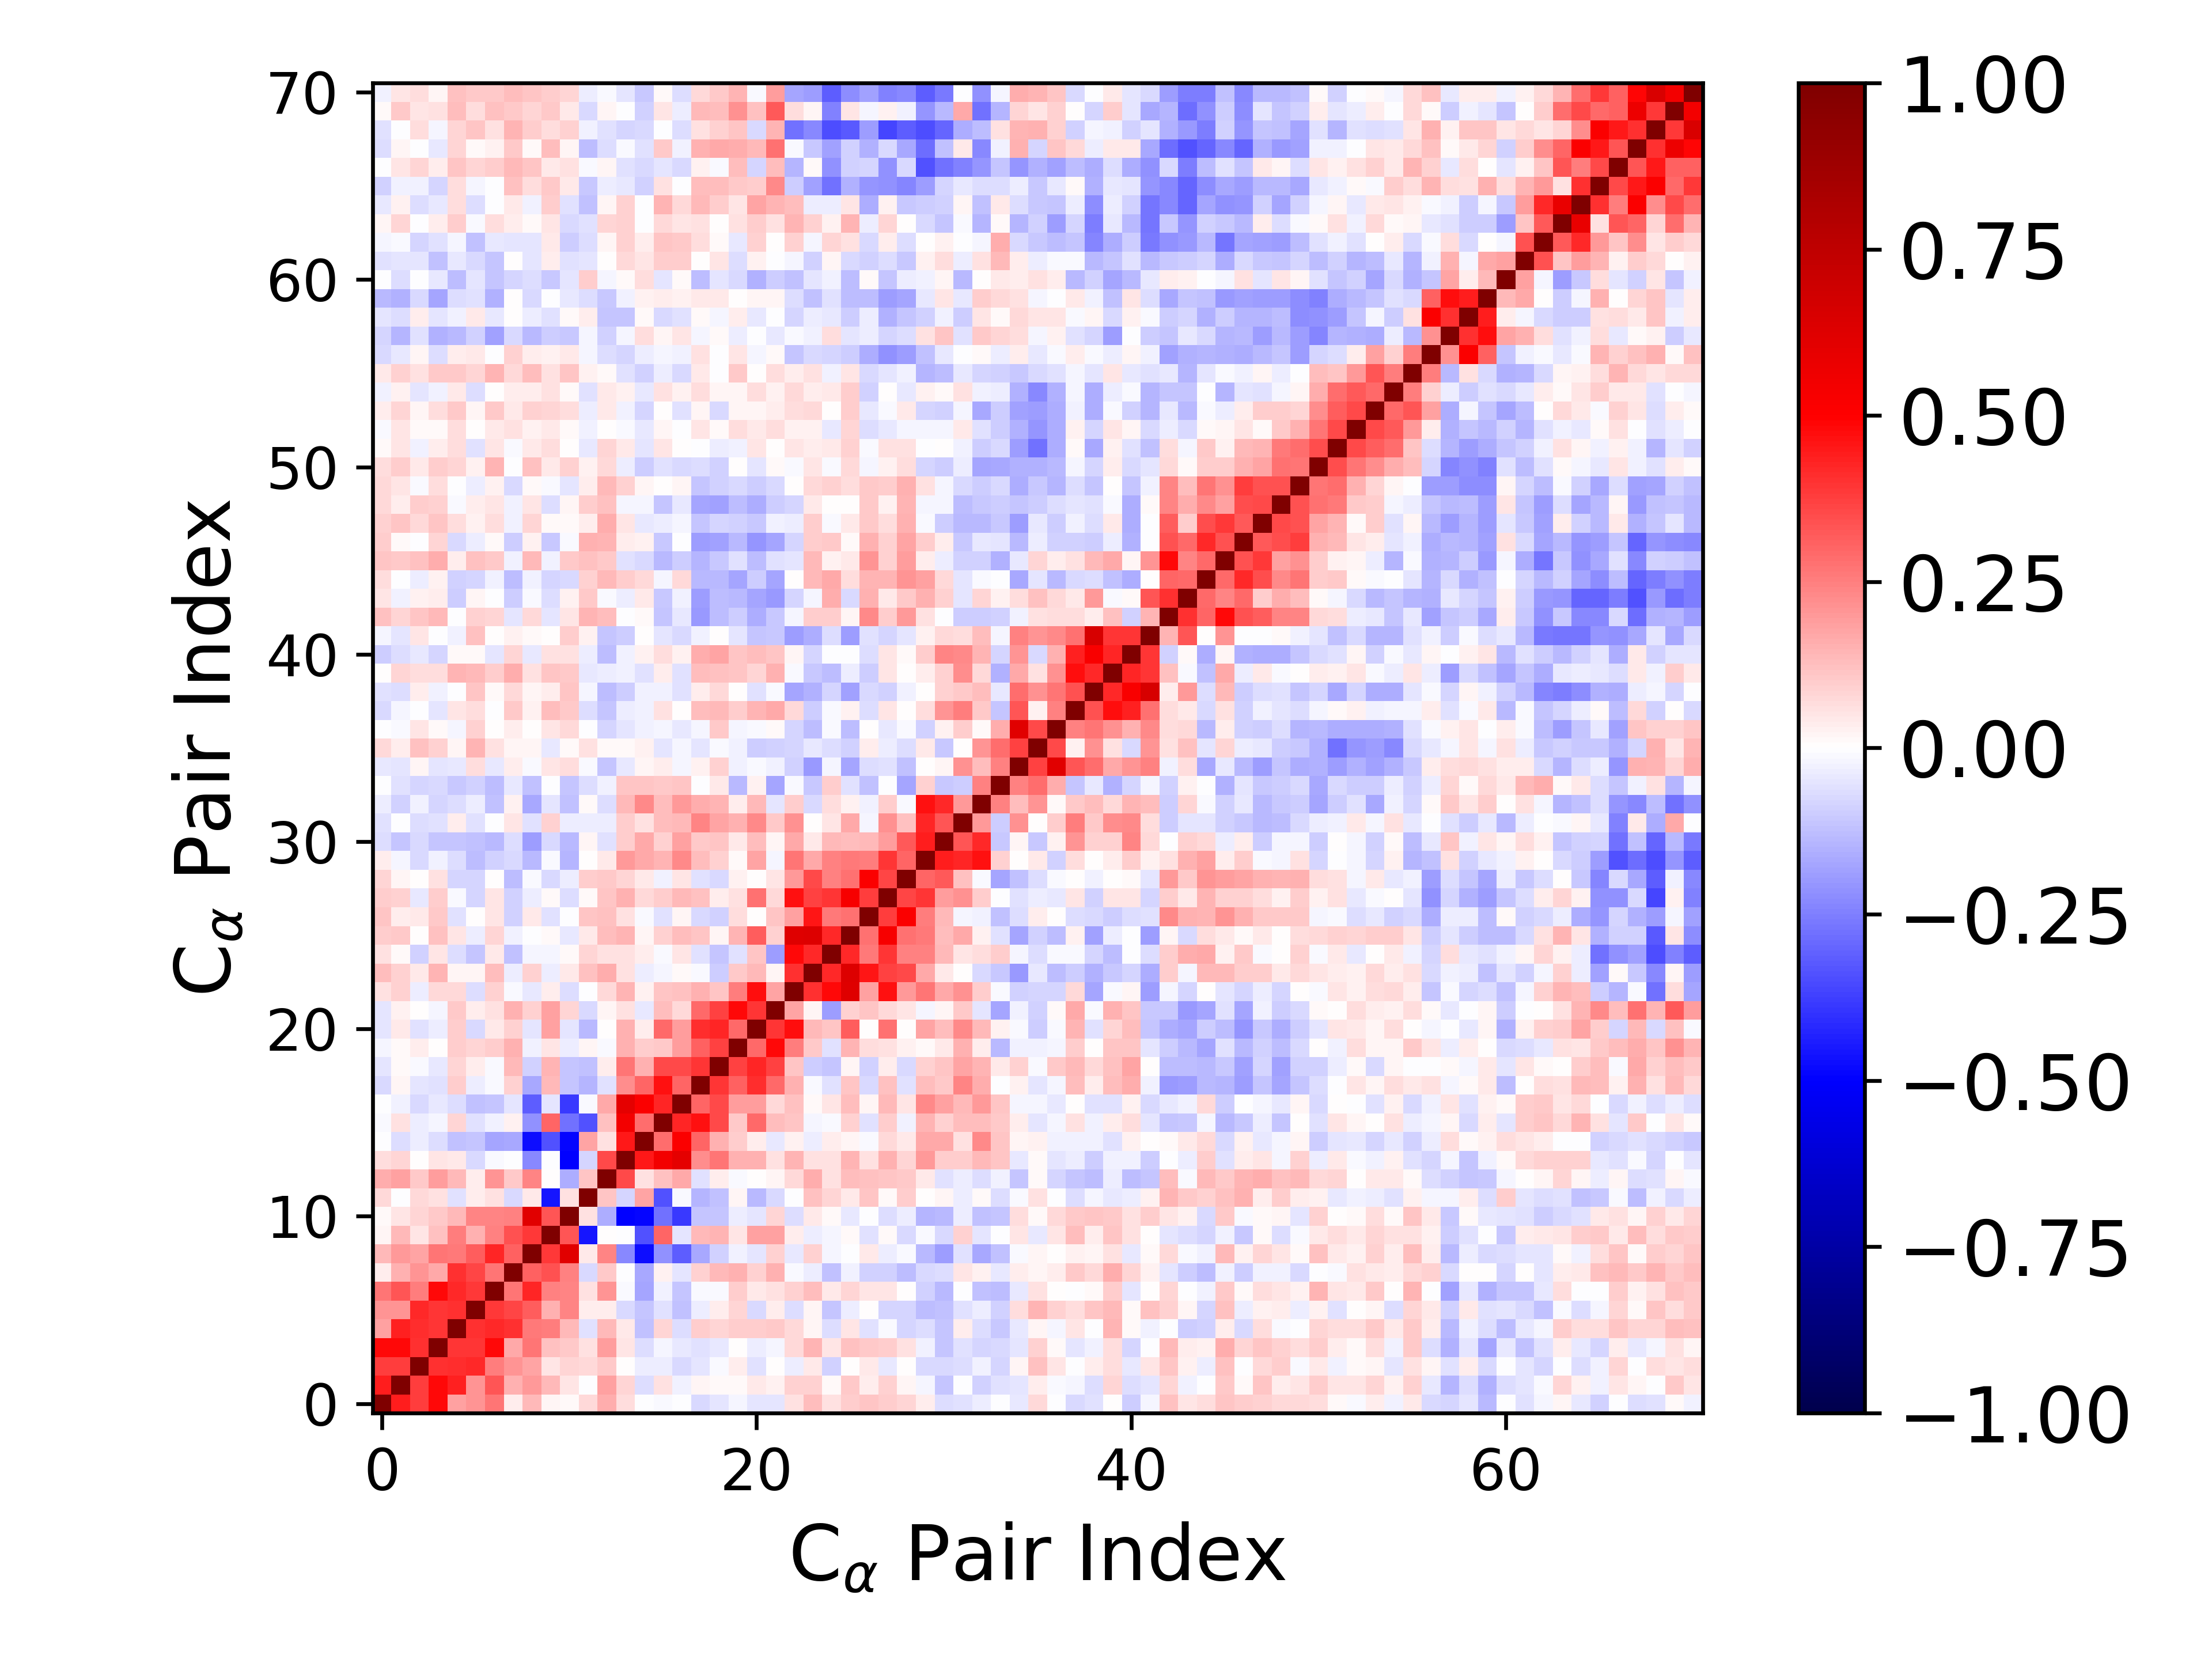

The data file committed next to this chart (first rows):
1.000000000000000000e+00, 4.402792662178358629e-01, 3.775815077985547052e-01, 4.811954415089425008e-01, 1.800557215348556062e-01, 2.060579428152824744e-01, 2.682543579042032666e-01, 3.718385946685522081e-02, 1.352785253668877252e-01, 2.237952462319514266e-02, 1.297638806578751275e-02, 7.612510114976969722e-02, 1.606257166944405068e-01, 6.937775202767876292e-02, -3.645579412662867773e-03, -1.062215358407757847e-02, -3.033277917343718804e-03, -7.265624699145364906e-02, -5.028145733847780990e-02, -1.585614938505338148e-02, -4.699442474726774760e-02, -4.804427899764417836e-02, 6.046786035247068980e-02, 1.269480883311793207e-01
4.402792662178358629e-01, 1.000000000000000000e+00, 3.774669587695724804e-01, 4.806223581645530096e-01, 4.321762776097313741e-01, 2.043142637989905086e-01, 3.289328256038914211e-01, 1.546430347952773010e-01, 1.974899882640797355e-01, 1.354780567041235506e-01, 5.412043105549950439e-02, -6.898789478200365380e-03, 1.841166661055206877e-01, 8.012175401969807986e-02, -6.676790313471618610e-02, 5.523554081584863135e-02, -2.517594927485402104e-02, 2.222331522278512064e-02, 1.028570334575790689e-02, 1.009080938275584184e-02, 3.924050228863177475e-02, 2.910660895145419924e-02, 9.153404419900185163e-02, 8.645304229894364145e-02
3.775815077985547052e-01, 3.774669587695724804e-01, 1.000000000000000000e+00, 4.010888758376455199e-01, 4.109030992951525074e-01, 4.183326994928263654e-01, 2.520272311482275041e-01, 2.046925155818494213e-01, 1.793490692003341935e-01, 5.319286393700575072e-02, 8.524426863846673585e-02, 7.567620287197464324e-02, 1.048218478287738092e-01, 6.649629477082618853e-03, -3.575551694761231608e-02, -3.150753577895101798e-02, -7.446284953523728267e-02, -5.394003581949473325e-02, -1.440763629621662906e-02, 3.148989059975707688e-02, -6.110034729764211858e-02, 6.580767866916303020e-03, -3.509141029229753683e-02, 4.203567870835620002e-02
4.811954415089425008e-01, 4.806223581645530096e-01, 4.010888758376455199e-01, 1.000000000000000000e+00, 3.966754385602428989e-01, 3.967028931466679564e-01, 4.769184845421042263e-01, 1.662094976705340843e-01, 2.674806071721318457e-01, 1.246762904509643027e-01, 1.050538800430192016e-01, 5.709164114386466871e-02, 1.945546120735450746e-01, 4.961242794896464359e-02, -6.646699933775342128e-02, -1.678751255548015242e-02, -4.116407301263109997e-02, -6.063009286571481582e-02, -4.444271220216628598e-02, 5.013154050442850986e-03, -3.239118193468035894e-02, -2.309702845409410468e-02, 7.079259697873839519e-02, 1.410256918980987151e-01
1.800557215348556062e-01, 4.321762776097313741e-01, 4.109030992951525074e-01, 3.966754385602428989e-01, 1.000000000000000000e+00, 4.037616629835877879e-01, 4.215213657570359707e-01, 4.034003629483531306e-01, 2.590781800126946144e-01, 2.508621250208375453e-01, 1.400966838890771726e-01, -6.069242214561306609e-02, 1.379952401415458774e-01, 4.000258757191536146e-02, -1.183798932928926961e-01, 7.954549475748835807e-02, -6.990138888549704554e-02, 9.390535226389201684e-02, 8.257935345023356688e-02, 9.911394169243323282e-02, 9.838367147437426796e-02, 1.077029028079458522e-01, 7.283198923292960592e-02, 1.975883871099668593e-02
2.060579428152824744e-01, 2.043142637989905086e-01, 4.183326994928263654e-01, 3.967028931466679564e-01, 4.037616629835877879e-01, 1.000000000000000000e+00, 3.859968821689518936e-01, 3.653361197592726040e-01, 3.201380356050229081e-01, 1.552036275196124471e-01, 2.409687900718751330e-01, 3.657451142025536922e-02, 3.143393431719301162e-02, -7.104127669271648182e-02, -1.146894542428068958e-01, -5.593046462028005567e-02, -1.202075535785699228e-01, -3.266690818852268502e-02, 3.174722372392605602e-02, 8.482880494148760386e-02, -7.475082623139578386e-02, 3.746937466695168806e-02, -6.787259445396411073e-02, 1.883442664116168411e-02
2.682543579042032666e-01, 3.289328256038914211e-01, 2.520272311482275041e-01, 4.769184845421042263e-01, 4.215213657570359707e-01, 3.859968821689518936e-01, 1.000000000000000000e+00, 2.712548240465957883e-01, 4.246155373842664948e-01, 2.489352710895144372e-01, 2.408249332905379736e-01, 6.179487036103099157e-02, 2.037307699051429666e-01, -1.217003995693169589e-02, -1.755366890194745011e-01, -3.059727719995791392e-02, -1.132572094756922887e-01, -1.463500696235970830e-02, -7.838753295464545578e-03, 9.992799126620229011e-02, 4.661734823008770179e-02, 5.567676302261564264e-02, 8.972328900298957854e-02, 1.270583251433413663e-01
3.718385946685522081e-02, 1.546430347952773010e-01, 2.046925155818494213e-01, 1.662094976705340843e-01, 4.034003629483531306e-01, 3.653361197592726040e-01, 2.712548240465957883e-01, 1.000000000000000000e+00, 3.112625869697840386e-01, 3.425886123056522403e-01, 2.427005479537214516e-01, -7.638924565520875676e-02, 1.058684353819307894e-01, -2.904267425048940362e-03, -1.667339178814544742e-01, 2.854595957810436915e-02, -5.026558620366444047e-02, 8.744606265067174367e-02, 1.376476812308460307e-01, 1.506034280141228254e-01, 8.955038540701358574e-02, 1.532884762766998921e-01, -8.565494171760437356e-03, -3.159752645447549968e-02
1.352785253668877252e-01, 1.974899882640797355e-01, 1.793490692003341935e-01, 2.674806071721318457e-01, 2.590781800126946144e-01, 3.201380356050229081e-01, 4.246155373842664948e-01, 3.112625869697840386e-01, 1.000000000000000000e+00, 3.839674704075903833e-01, 6.156263150489782454e-01, 3.944425252176985558e-02, 2.362685347074406361e-01, -2.324930876838559313e-01, -4.753472562224028142e-01, -2.131280658844214859e-01, -3.134099074073604108e-01, -1.654415304567290468e-01, -8.721577113989029129e-02, -2.620459523202315830e-02, -5.134747477256253190e-02, 9.289600921601690042e-02, -4.235201101398693851e-02, 8.985791265025701302e-02
2.237952462319514266e-02, 1.354780567041235506e-01, 5.319286393700575072e-02, 1.246762904509643027e-01, 2.508621250208375453e-01, 1.552036275196124471e-01, 2.489352710895144372e-01, 3.425886123056522403e-01, 3.839674704075903833e-01, 1.000000000000000000e+00, 3.337692410105252971e-01, -4.607176892381854572e-01, 4.417815054889780504e-03, -2.144082431664711200e-03, -3.384049373636410230e-01, 3.024295179380322995e-01, -4.976411779165697269e-02, 1.399607897141242896e-01, 1.437158010792875251e-01, 4.778501637621500320e-02, 1.853185390619590811e-01, 1.808712744654985827e-01, 3.716893505664926878e-02, -3.616961758808034250e-02
1.297638806578751275e-02, 5.412043105549950439e-02, 8.524426863846673585e-02, 1.050538800430192016e-01, 1.400966838890771726e-01, 2.409687900718751330e-01, 2.408249332905379736e-01, 2.427005479537214516e-01, 6.156263150489782454e-01, 3.337692410105252971e-01, 1.000000000000000000e+00, 5.834467650558162327e-02, -1.564958286034850710e-01, -4.936560360238893552e-01, -4.868456578143701141e-01, -2.773811419130946532e-01, -3.872841041873731904e-01, -1.128109500842961882e-01, -1.147866653448939567e-01, -3.302172641895068789e-02, -4.702343009900222803e-02, 8.170351983716576949e-02, -6.816568924876124924e-02, 4.585929269435115585e-02
7.612510114976969722e-02, -6.898789478200365380e-03, 7.567620287197464324e-02, 5.709164114386466871e-02, -6.069242214561306609e-02, 3.657451142025536922e-02, 6.179487036103099157e-02, -7.638924565520875676e-02, 3.944425252176985558e-02, -4.607176892381854572e-01, 5.834467650558162327e-02, 1.000000000000000000e+00, 1.118495718157634794e-01, -8.354589206927985623e-02, 1.741951028187780914e-01, -3.399762446544880024e-01, -1.464023108266855784e-02, -1.414263706444344459e-01, -1.192357930345444711e-01, 2.327213081081480270e-02, -1.359787112052390778e-01, -7.765383788173083057e-02, -7.440148747715710255e-03, 1.234236902846887751e-01
1.606257166944405068e-01, 1.841166661055206877e-01, 1.048218478287738092e-01, 1.945546120735450746e-01, 1.379952401415458774e-01, 3.143393431719301162e-02, 2.037307699051429666e-01, 1.058684353819307894e-01, 2.362685347074406361e-01, 4.417815054889780504e-03, -1.564958286034850710e-01, 1.118495718157634794e-01, 1.000000000000000000e+00, 3.567949532683132863e-01, 6.081236129413755687e-02, 1.210484665899037166e-01, 1.680706918979400499e-01, -5.550608988174691311e-02, 3.382632245927430503e-02, -7.919260211722532750e-03, 7.525614046128438657e-03, 1.663533227298541126e-02, 7.557350854040727206e-02, 1.636545246718175695e-01
6.937775202767876292e-02, 8.012175401969807986e-02, 6.649629477082618853e-03, 4.961242794896464359e-02, 4.000258757191536146e-02, -7.104127669271648182e-02, -1.217003995693169589e-02, -2.904267425048940362e-03, -2.324930876838559313e-01, -2.144082431664711200e-03, -4.936560360238893552e-01, -8.354589206927985623e-02, 3.567949532683132863e-01, 1.000000000000000000e+00, 4.493218430917869655e-01, 5.412837079967822707e-01, 5.985734428995043155e-01, 2.232209642784931114e-01, 2.710089103593016913e-01, 1.538400549836060893e-01, 1.508313879765108834e-01, 5.766832506933050606e-02, 1.431856288025262214e-01, 6.148441895589904643e-02
-3.645579412662867773e-03, -6.676790313471618610e-02, -3.575551694761231608e-02, -6.646699933775342128e-02, -1.183798932928926961e-01, -1.146894542428068958e-01, -1.755366890194745011e-01, -1.667339178814544742e-01, -4.753472562224028142e-01, -3.384049373636410230e-01, -4.868456578143701141e-01, 1.741951028187780914e-01, 6.081236129413755687e-02, 4.493218430917869655e-01, 1.000000000000000000e+00, 2.833966713596245968e-01, 5.082119344077395962e-01, 2.976445128305749144e-01, 1.485902103867130508e-01, 9.922602459437523947e-02, 3.792770447721870164e-02, -3.975553730907781247e-02, 2.384128062462962522e-02, -3.705065815418120273e-02
-1.062215358407757847e-02, 5.523554081584863135e-02, -3.150753577895101798e-02, -1.678751255548015242e-02, 7.954549475748835807e-02, -5.593046462028005567e-02, -3.059727719995791392e-02, 2.854595957810436915e-02, -2.131280658844214859e-01, 3.024295179380322995e-01, -2.773811419130946532e-01, -3.399762446544880024e-01, 1.210484665899037166e-01, 5.412837079967822707e-01, 2.833966713596245968e-01, 1.000000000000000000e+00, 4.291631991797484891e-01, 4.620156336410144449e-01, 3.587515985926522100e-01, 1.025017274239343607e-01, 2.929552275687011265e-01, 1.268029209827701842e-01, 1.119217084111446547e-01, -2.264101150416588867e-02
-3.033277917343718804e-03, -2.517594927485402104e-02, -7.446284953523728267e-02, -4.116407301263109997e-02, -6.990138888549704554e-02, -1.202075535785699228e-01, -1.132572094756922887e-01, -5.026558620366444047e-02, -3.134099074073604108e-01, -4.976411779165697269e-02, -3.872841041873731904e-01, -1.464023108266855784e-02, 1.680706918979400499e-01, 5.985734428995043155e-01, 5.082119344077395962e-01, 4.291631991797484891e-01, 1.000000000000000000e+00, 2.984977808017846845e-01, 3.534998767460381663e-01, 1.949833322687650194e-01, 1.891470192119849847e-01, 7.259465969659346929e-02, 1.206247035641128534e-01, 1.379771260966770538e-02
-7.265624699145364906e-02, 2.222331522278512064e-02, -5.394003581949473325e-02, -6.063009286571481582e-02, 9.390535226389201684e-02, -3.266690818852268502e-02, -1.463500696235970830e-02, 8.744606265067174367e-02, -1.654415304567290468e-01, 1.399607897141242896e-01, -1.128109500842961882e-01, -1.414263706444344459e-01, -5.550608988174691311e-02, 2.232209642784931114e-01, 2.976445128305749144e-01, 4.620156336410144449e-01, 2.984977808017846845e-01, 1.000000000000000000e+00, 3.945502384729051015e-01, 3.088711448063722331e-01, 4.099649055933264896e-01, 2.907915713161404736e-01, 1.518161693984219074e-01, -1.264709064701393347e-02
-5.028145733847780990e-02, 1.028570334575790689e-02, -1.440763629621662906e-02, -4.444271220216628598e-02, 8.257935345023356688e-02, 3.174722372392605602e-02, -7.838753295464545578e-03, 1.376476812308460307e-01, -8.721577113989029129e-02, 1.437158010792875251e-01, -1.147866653448939567e-01, -1.192357930345444711e-01, 3.382632245927430503e-02, 2.710089103593016913e-01, 1.485902103867130508e-01, 3.587515985926522100e-01, 3.534998767460381663e-01, 3.945502384729051015e-01, 1.000000000000000000e+00, 3.720166280684629734e-01, 4.289707156968464163e-01, 3.748073193902101696e-01, 1.144868031010548570e-01, -1.001356441350290949e-01
-1.585614938505338148e-02, 1.009080938275584184e-02, 3.148989059975707688e-02, 5.013154050442850986e-03, 9.911394169243323282e-02, 8.482880494148760386e-02, 9.992799126620229011e-02, 1.506034280141228254e-01, -2.620459523202315830e-02, 4.778501637621500320e-02, -3.302172641895068789e-02, 2.327213081081480270e-02, -7.919260211722532750e-03, 1.538400549836060893e-01, 9.922602459437523947e-02, 1.025017274239343607e-01, 1.949833322687650194e-01, 3.088711448063722331e-01, 3.720166280684629734e-01, 1.000000000000000000e+00, 2.950110903881964508e-01, 4.780266352814066533e-01, 2.502431461291839132e-01, 1.059769897870482952e-01
-4.699442474726774760e-02, 3.924050228863177475e-02, -6.110034729764211858e-02, -3.239118193468035894e-02, 9.838367147437426796e-02, -7.475082623139578386e-02, 4.661734823008770179e-02, 8.955038540701358574e-02, -5.134747477256253190e-02, 1.853185390619590811e-01, -4.702343009900222803e-02, -1.359787112052390778e-01, 7.525614046128438657e-03, 1.508313879765108834e-01, 3.792770447721870164e-02, 2.929552275687011265e-01, 1.891470192119849847e-01, 4.099649055933264896e-01, 4.289707156968464163e-01, 2.950110903881964508e-01, 1.000000000000000000e+00, 3.947046652441300041e-01, 4.727399725760810800e-01, 1.378675304318922601e-01
-4.804427899764417836e-02, 2.910660895145419924e-02, 6.580767866916303020e-03, -2.309702845409410468e-02, 1.077029028079458522e-01, 3.746937466695168806e-02, 5.567676302261564264e-02, 1.532884762766998921e-01, 9.289600921601690042e-02, 1.808712744654985827e-01, 8.170351983716576949e-02, -7.765383788173083057e-02, 1.663533227298541126e-02, 5.766832506933050606e-02, -3.975553730907781247e-02, 1.268029209827701842e-01, 7.259465969659346929e-02, 2.907915713161404736e-01, 3.748073193902101696e-01, 4.780266352814066533e-01, 3.947046652441300041e-01, 1.000000000000000000e+00, 1.752237977428246496e-01, 2.122320186293607733e-02
6.046786035247068980e-02, 9.153404419900185163e-02, -3.509141029229753683e-02, 7.079259697873839519e-02, 7.283198923292960592e-02, -6.787259445396411073e-02, 8.972328900298957854e-02, -8.565494171760437356e-03, -4.235201101398693851e-02, 3.716893505664926878e-02, -6.816568924876124924e-02, -7.440148747715710255e-03, 7.557350854040727206e-02, 1.431856288025262214e-01, 2.384128062462962522e-02, 1.119217084111446547e-01, 1.206247035641128534e-01, 1.518161693984219074e-01, 1.144868031010548570e-01, 2.502431461291839132e-01, 4.727399725760810800e-01, 1.752237977428246496e-01, 1.000000000000000000e+00, 4.041272433506542527e-01
1.269480883311793207e-01, 8.645304229894364145e-02, 4.203567870835620002e-02, 1.410256918980987151e-01, 1.975883871099668593e-02, 1.883442664116168411e-02, 1.270583251433413663e-01, -3.159752645447549968e-02, 8.985791265025701302e-02, -3.616961758808034250e-02, 4.585929269435115585e-02, 1.234236902846887751e-01, 1.636545246718175695e-01, 6.148441895589904643e-02, -3.705065815418120273e-02, -2.264101150416588867e-02, 1.379771260966770538e-02, -1.264709064701393347e-02, -1.001356441350290949e-01, 1.059769897870482952e-01, 1.378675304318922601e-01, 2.122320186293607733e-02, 4.041272433506542527e-01, 1.000000000000000000e+00
5.611543531143819291e-02, 1.184951526482742705e-02, -8.674469174906711266e-02, 5.055690815749891431e-02, -6.636944995465489383e-02, -1.098920846200282936e-01, 4.315492597687286408e-02, -1.237925985469839896e-01, -1.765900278275354604e-02, -2.251434259172207727e-02, 1.131748059243850232e-02, 8.080213578803471797e-02, 5.595900683421860949e-02, 5.932623017523700609e-02, 3.438624415258807049e-02, -8.810361226736567949e-03, 4.845585589940851201e-02, -5.582074386494251944e-02, -1.108811116231714494e-01, -5.952553318223791773e-02, 1.164582052772215187e-01, -1.897775214201521954e-01, 4.779813835815984180e-01, 4.143134920555778811e-01
9.774631356182236774e-02, 1.057875715456949167e-01, 3.640402717843124400e-04, 1.187737262189446780e-01, 4.983787835805954941e-02, -3.511142230393603930e-02, 8.347185096355019818e-02, -3.017979104195988097e-02, -3.735960508809280274e-03, 8.176459742857054153e-03, -4.457625234843690110e-02, 4.034320195772507500e-02, 1.318449530782283274e-01, 1.470218176623143969e-01, 2.327586611918035578e-02, 8.918203744152675139e-02, 1.307496761869608726e-01, 1.121398690440313928e-01, 2.024892837207229249e-02, 1.481834198597706542e-01, 3.143866732468131864e-01, 9.067173876149772771e-02, 6.196399558508863814e-01, 6.261040686962834334e-01
1.098007068992751245e-01, 3.530308917349551934e-02, 4.175905581427029334e-02, 1.057237016324826112e-01, -5.949794561012509281e-02, 2.703915423570478482e-03, 4.864185095077341175e-02, -9.374502146579784256e-02, 4.662117392860033044e-02, -6.212934869131402776e-02, -5.105333283090936203e-03, 1.145174962554016546e-01, 1.228971647730929123e-01, 5.507356944919870184e-02, -7.980372963245977239e-03, -6.040089645715526756e-02, 1.854101098923860783e-02, -7.489333924852387137e-02, -8.788311420375219396e-02, 6.977199120069096927e-02, 7.170801660784814971e-03, 1.150602187324712838e-01, 1.849796381290835789e-01, 4.578103333961643928e-01
9.743106515664046174e-02, 8.951009692485191460e-02, -4.269697408765978780e-02, 9.628567497452579504e-02, -1.292139045925215501e-02, -8.148637929922598888e-02, 4.708724891936579005e-02, -9.038965727353553969e-02, -3.696443767370341527e-02, 1.040968642739908273e-02, -6.839977618472947718e-02, 1.249042825540322074e-02, 1.093932461221754499e-01, 1.532024121356818369e-01, 7.320427732721507263e-02, 1.007279112852343811e-01, 1.349961522184829343e-01, 1.208946647596791518e-01, 3.764690091102072117e-02, 5.525142315195901571e-02, 2.738679598365539314e-01, 7.196044783418578672e-02, 4.676084490106348635e-01, 3.709619602425699991e-01
8.361375421174412070e-02, 2.124122825266066758e-02, 9.091824925361938203e-04, 5.614804428904867500e-02, -8.169890520036100778e-02, -8.522382902893838041e-02, 6.634577916901309878e-04, -1.302501764373071858e-01, -9.429765775141461109e-03, -7.507292391082398542e-02, -3.419087113289594887e-02, 9.650461687661152088e-02, 1.062328874104904591e-01, 8.561174585731642916e-02, 4.492830753503052055e-02, -2.951560762734517160e-02, 5.177623076560428778e-02, -5.980647582230517317e-02, -7.244955049192272623e-02, 2.484281540660972926e-02, 4.696972035081715957e-03, 4.772805352183698974e-02, 2.015770579194670620e-01, 3.557056007413074150e-01
3.167099060393058219e-02, -1.834308717655218010e-02, -7.094045746350849391e-02, -2.396437348043693738e-02, -6.479821681702377378e-02, -1.312654584321369389e-01, -8.723608932506721203e-02, -7.452659966317552731e-02, -1.391630547972105558e-01, -1.544921985573903880e-02, -1.413688911508061696e-01, 3.492424295738212180e-03, 4.289689168401531610e-02, 1.962263211841784316e-01, 1.708550844686807790e-01, 1.478394643615515425e-01, 2.331101812017300212e-01, 1.260272507586143453e-01, 8.883531454481342904e-02, 1.184327632009877888e-02, 1.760213792251444642e-01, -1.790332742608680833e-02, 2.699762851176220613e-01, 1.645684315590724145e-01
-6.441276206474608190e-02, -1.165627951405957957e-01, -7.366502416707570999e-02, -1.160788856467940416e-01, -1.113394911734361670e-01, -1.189978085863446500e-01, -1.346982679748024714e-01, -6.588808619572564251e-02, -1.929426945285116490e-01, -7.446254870014876182e-02, -1.331710522047641621e-01, 2.206661487119147835e-02, -5.699889828451692314e-02, 9.838512642923272211e-02, 1.696085820031431879e-01, 9.080335597536016989e-02, 1.862588004848514944e-01, 1.067778063890435919e-01, 1.125208260507193220e-01, 4.550338311281942882e-02, 1.316659682438399426e-01, 2.220106835809379855e-02, 1.645849449931733322e-01, 4.173774825411203510e-02
-5.803927871157704699e-02, -2.569280861934623243e-03, -6.864554644798510907e-02, -6.050133932669288228e-02, 3.617475328816586316e-02, -6.121881725921890505e-02, -4.157316036671233200e-03, 5.109915064101911569e-02, -5.850776089834857502e-02, 8.627872391728934331e-02, -3.211932858410474628e-02, -3.768323616472957216e-02, -3.261544163047883776e-02, 9.906670217726386285e-02, 5.671417573294405129e-02, 1.316667728037190788e-01, 1.404257021711856346e-01, 2.364145752216512963e-01, 1.719066945629225962e-01, 1.509302262577096598e-01, 2.293664910912933952e-01, 1.074707039942103814e-01, 2.141006417022308927e-01, 3.534595986799984359e-03
-3.674640356683464559e-02, -9.074600214764497186e-02, -2.584339581153142357e-02, -8.385131294655551182e-02, -6.811527545699896935e-02, -3.897514846213367273e-02, -1.198214965252058506e-01, 2.503390676497628878e-02, -1.710442752273023670e-01, -5.132337740235794199e-02, -1.175019391275784614e-01, 1.377584047600906303e-02, -6.915549922150245055e-02, 1.333647085614608485e-01, 2.300061118968309559e-01, 1.323068904898398457e-01, 2.023306888799059899e-01, 1.600326900081776305e-01, 1.481675961118878171e-01, 3.762384050123458029e-02, 1.372112700782530670e-01, -5.094597000286392452e-02, 9.903998112018611022e-02, -7.798798782149739262e-02
-8.039115780149110350e-04, -5.991858383114358894e-02, -8.156421998342341939e-02, -7.035786986014901101e-02, -1.021904980192515217e-01, -9.068106180111785986e-02, -1.253797482128857776e-01, -4.676157071139594446e-02, -1.247468316745589667e-01, -6.505480814638476585e-03, -1.142583389956724343e-01, -6.552176874754660207e-02, -2.874346688429461893e-02, 1.123532597749088840e-01, 1.129124901186647628e-01, 1.048264568861646678e-01, 1.165421549107026195e-01, -5.420772584674406896e-03, 4.434527842397194969e-02, -1.378711861894735546e-01, 3.010821839696089033e-02, -1.742443245036295330e-01, -9.844395673011954034e-03, -1.053560592980111177e-01
-4.110487041339042774e-02, -5.165474958178771503e-02, 1.564607924606855466e-02, -4.749640638743688609e-02, -4.642294504126482507e-02, 6.404556542341148517e-02, -4.015986236479045235e-02, 3.749790178644155786e-02, -1.346302604473310037e-02, 5.391868146880973711e-02, 6.333196437115216904e-02, -1.511939026751062988e-02, -1.140862353058098438e-01, -4.058003227775049127e-02, 2.118302065946510437e-02, 3.432652726566188389e-02, -1.779253322791966158e-02, 2.830092232295853064e-02, 8.894817100934897247e-02, -2.665219903114291605e-02, -8.236811344231154131e-03, -3.079949802277375318e-02, -9.234219232674117928e-02, -2.028424559538316574e-01
7.586609141474663642e-02, 3.584978402729541158e-02, 1.183593022509017018e-01, 9.355108635480186008e-02, 1.588823820026436656e-02, 1.437684410760080578e-01, 5.482744797977882889e-02, 2.061528771049228256e-02, 2.172107251843697837e-02, -3.968912469248069008e-02, 9.964186026367123639e-03, 5.894346335097057354e-02, 1.455053626798443259e-02, 1.242917485159702670e-02, 2.894685095289957835e-02, -5.253116509638938725e-02, -2.167306604553613861e-02, -5.278302447115137269e-02, -1.527172363785043487e-02, -2.763433817049514019e-02, -9.435108294161834164e-02, -8.806413792753409187e-02, -8.071275291777449401e-02, -4.271932146761138471e-02
-7.419436457494792657e-03, -1.234813530849435473e-02, 5.163201942834281383e-02, 1.538462011713773690e-02, -2.282924448734881262e-02, 9.018913256137987833e-02, 7.333000970284655681e-03, 3.806384614361661700e-02, 4.654955351108362553e-03, 4.937310821853362758e-02, 7.465968995507131500e-02, -6.957332329494338163e-03, -8.223800156463202671e-02, -5.355149422156238459e-02, -2.467600189967520535e-02, -1.926523213807890961e-02, -4.223242809055841041e-02, -2.308041267328314952e-02, 1.042376601962115706e-01, -1.843088063427753345e-02, -1.071824167430553143e-02, 1.135605973168450980e-02, -8.477620314126431411e-02, -1.313747358858995684e-01
-7.707663168278275356e-02, -1.712620766897648625e-02, -1.085769288565522055e-03, -5.293166498135610382e-02, 5.017118503591562473e-02, 6.673582898767195515e-02, -2.274308934256090084e-03, 1.061077104809149962e-01, 2.621678760262016045e-02, 1.308328572047061378e-01, 1.036289252921974297e-01, -6.332179295290921162e-02, -1.152163548294366374e-01, -3.630703162952388791e-02, -2.770528055162804065e-02, 5.776734723458798459e-02, 5.340668302384404646e-03, 1.306121396428061021e-01, 1.353719233022150081e-01, 1.004070635278935530e-01, 1.408160827584142294e-01, 1.716869765735121733e-01, 7.337619901726408211e-02, -9.464611380963847131e-02
-6.128980827244634444e-02, -6.431620263065460086e-02, 3.423548552668893158e-02, -2.499093981711545537e-02, -7.286037355195105515e-03, 1.105881872112636916e-01, 9.589212120047263532e-03, 7.154999931748926012e-02, 2.178257603283964214e-02, 3.355014135992472057e-02, 1.156268534268340281e-01, -1.926840250032469185e-02, -1.251974171650743761e-01, -9.606328372094857793e-02, -2.495040438140446945e-02, -3.002604316316542787e-02, -5.863065700816913473e-02, 3.363609955297806181e-02, 7.796280886394822696e-02, 2.533504831120091810e-03, -6.112496059865190484e-02, -1.515726293851594325e-02, -1.789351148793555668e-01, -1.510924883165047361e-01
2.363459508818658260e-03, 8.078557821035978193e-02, 7.016746083615299501e-02, 6.636154678957437159e-02, 1.463394362760841727e-01, 1.349865920850296108e-01, 9.712803698903549332e-02, 1.596890003703506089e-01, 5.688745414432817143e-02, 1.112949605000559949e-01, 1.045540782426437887e-01, -4.167100706193083148e-02, -3.901201931417852542e-02, -2.631602564449164391e-02, -6.131969622279190291e-02, 3.299801568646967831e-02, -5.809920333050864333e-02, 1.279238151836173398e-01, 1.227869077033314216e-01, 1.100434106027846637e-01, 7.913123347556016984e-02, 1.487697468448576088e-01, -9.325796294146504808e-03, -1.025966581933496075e-01
-9.780226504270546350e-02, -6.926552511022875114e-02, -3.965137971170849124e-02, -8.375540663175994049e-02, 8.731523851481426748e-03, 8.903199138731368936e-03, -4.846986716385169591e-02, 8.141575735372763578e-02, -4.283459439846053901e-02, 5.882090910259513139e-02, 5.522158670795329627e-02, -3.534216162958211949e-02, -1.284255391561798521e-01, -2.359465594197737021e-02, 2.630911922167172151e-02, 6.504700377640895703e-02, 2.533693552602311536e-02, 1.585644854769380774e-01, 1.791255163469539502e-01, 1.115519024134041665e-01, 1.303684991545175365e-01, 1.144122994761302137e-01, 1.738319366902664476e-02, -8.465230971251506975e-02
-1.684388336201475198e-02, -5.340902926201071543e-02, 4.892985676833400827e-02, -2.249880396763753471e-03, -2.735881432162922539e-02, 1.208772480153633005e-01, 4.628159034122532670e-03, 2.533075517794676143e-02, 8.808841039835599643e-03, 5.270841960814134051e-03, 1.011358294984206763e-01, 2.350183073867920941e-02, -1.162593667647945361e-01, -9.431585245410639695e-02, 2.110126923334580164e-03, -4.853170893002180242e-02, -7.299627525143079221e-02, -3.015455396196824525e-02, 4.280571503731841337e-03, -5.237101297278223822e-02, -1.113393513006434438e-01, -1.026728669850676123e-01, -1.946535138439356438e-01, -1.575518863361777266e-01
1.232448894454832161e-01, 7.937995770705716381e-02, 1.139563000009132798e-01, 1.335783250781061859e-01, -3.338812203066881591e-04, 8.934983066591098422e-02, 8.470721595998779996e-02, -5.463360517202155153e-02, 7.757825108509718015e-02, -5.109140600881064559e-02, 4.897624967245486904e-02, 1.425789781216104946e-01, 1.265611295611730747e-01, -7.090285678403303142e-03, 8.004149348130266267e-03, -1.135046734890240300e-01, -4.302553938887979795e-02, -1.962648075422423477e-01, -1.269327396523398654e-01, -9.402954661141807446e-02, -1.638352757746469046e-01, -1.085159998496538908e-01, -2.167722482689905805e-02, 1.013794939364678210e-01
5.156096043685649832e-02, -2.935026104100162819e-02, 2.612387937904459348e-02, 3.379070873716964740e-02, -9.536011955761600212e-02, 1.669143250600772094e-02, -1.801311431189671092e-03, -9.843422876613357186e-02, -1.215895074296298624e-02, -6.507121414855067398e-02, 2.425154874545886255e-02, 1.059870233424933111e-01, -1.206034996492063791e-02, -3.654092247944175365e-02, 4.552202011513814539e-02, -1.051303213669946696e-01, -2.786994576765799286e-02, -1.946612510863277301e-01, -1.286659447902483433e-01, -1.402677429974769907e-01, -1.752326900612024008e-01, -2.031213685392537216e-01, -8.113662751748297597e-02, -1.703100106396025423e-02
6.764177827426379186e-02, -4.476621284786223322e-03, -3.536130032849062188e-02, 2.612553479347233878e-02, -9.038550630857464241e-02, -8.461332342567837173e-02, -2.531517249705977565e-02, -1.257285207455630660e-01, -2.710977262255525808e-02, -7.831118691925506581e-02, -7.762901492035742534e-02, 8.931047855390170098e-02, 1.400720025331801954e-01, 9.917031178563166793e-02, 7.079725346935362984e-02, -1.944388612964951385e-02, 7.793604053843658508e-02, -1.375830797632674185e-01, -1.379884624001299631e-01, -1.762281544394295463e-01, -9.379844284131033660e-02, -1.759751624521473379e-01, 3.609792858491313750e-03, 1.360645978505999609e-01
1.147863841094928922e-01, 1.055159659288576329e-01, 1.207267037976687968e-01, 1.592757392865221944e-01, 3.178336773257805364e-02, 1.207524077337698148e-01, 1.087055689172652800e-01, -2.431225086794091758e-02, 1.344164567793494636e-01, -2.924120216419558854e-02, 1.063502387833887147e-01, 1.176425517760100459e-01, 1.089045904543650273e-01, -5.881770979257635451e-02, -7.442358617530536735e-02, -1.341342639590859809e-01, -9.582287417200216484e-02, -1.453866657056184508e-01, -1.027090835189575918e-01, -5.639243483220948705e-02, -1.253548127543738788e-01, -5.847322218721570652e-02, -4.731046085929434264e-02, 1.404672541179020628e-01
9.785701543954004877e-02, 1.188115760053375797e-02, -8.538656538191165615e-04, 8.013160430737770179e-02, -7.354930331684723932e-02, -3.454457682469676272e-02, 8.593220978240214900e-03, -9.984593395563563789e-02, 2.745861645021377764e-02, -1.074165576204197808e-01, -9.615339739918212295e-03, 1.493457022341669327e-01, 1.448729835019478829e-01, 3.513314817459119860e-02, 2.710072714847278075e-02, -1.021554511523745240e-01, -3.521572377566829521e-03, -1.951759630723537975e-01, -1.808576656888156997e-01, -1.398950044949835991e-01, -2.061308368729589946e-01, -1.782810781423768975e-01, -8.138858097216106202e-02, 9.416931531704986202e-02
9.172817197136338974e-02, 1.117737460704159580e-01, 7.320021690192006492e-02, 1.152752482708702120e-01, 6.735529411351319495e-02, 3.047685715696692166e-02, 6.809678941037086708e-02, -2.894149844076767189e-02, 7.869288261490704761e-02, 1.109510933110206474e-02, 9.145621625987561745e-03, 3.775855846907218843e-02, 1.639088659699458883e-01, 4.752008052909115904e-02, -4.367244879740632413e-02, -3.253087924868699327e-02, -1.769401954705154476e-02, -1.128644851129887439e-01, -7.902681802934483080e-02, -8.920444715555438109e-02, -1.054759848831883645e-01, -2.544402587305268429e-02, -3.373900559637840746e-02, 9.849009774893222047e-02
7.157138886315261850e-02, 3.785593030076796206e-02, 9.388900524795955327e-02, 8.778079392161225458e-02, -8.212804108629626759e-03, 3.391021213144627955e-02, 5.315004697893148389e-02, -2.530076635879645666e-02, 5.410909531705407338e-02, -6.485307524917784117e-02, 1.707990952972107679e-02, 9.664205672769177191e-02, 1.184360726240276523e-01, -1.825978631719803180e-02, -2.343335684695432852e-02, -1.122863426092077510e-01, -4.187781303998525106e-02, -1.758640804905075850e-01, -1.846664320273984083e-01, -1.269269427960568464e-01, -1.631997067808331758e-01, -9.676080088580771288e-02, -7.942127778499258328e-02, 4.143492082604501026e-02
7.293608898599793222e-02, 5.303255194267062628e-02, -9.971397526958957272e-03, 6.427634966741244127e-02, -3.141719181686857681e-03, -3.819420611634655877e-02, 2.916855049830070767e-02, -7.071511124646626123e-02, 1.351488270861852560e-02, -1.418551419605087148e-02, -5.163509859435876787e-02, 3.188813607676563994e-02, 1.399262002462738352e-01, 8.633765934863477098e-02, 2.018328906820189908e-02, 5.427285721289250124e-03, 1.734582308942659787e-02, -1.112524029605623105e-01, -9.101714449170740517e-02, -7.134212895279180844e-02, -9.791072018967846013e-02, -7.320826287182159720e-02, 4.884487565077038837e-03, 7.764535868892903647e-02
6.855990602194803052e-02, 9.975314294331137643e-02, 4.644432639918235489e-02, 9.825146224324469990e-02, 8.379795990458038801e-02, 2.446128331675125056e-02, 1.426477058773301387e-01, -1.115531068596725206e-03, 1.196586971172529518e-01, 3.986919035565110458e-02, 9.305364835269357149e-02, 3.094906095070898075e-02, 7.380870225396109208e-02, -3.753892552151659456e-02, -1.007705317666951900e-01, -6.220025550121319191e-02, -7.321501727221156608e-02, -6.988468257166313702e-02, -9.221568794237754163e-02, 3.947466309827457262e-03, -5.272087184875900306e-02, 8.967415650624123435e-03, -1.344131807541975622e-02, 5.352771078268896837e-02
1.239583927749004708e-02, 4.767830719788924282e-02, -2.513250887894253119e-02, 3.757213144422565793e-02, 6.577651603880303732e-02, -5.699136002553717439e-02, 5.125172402044791964e-02, -1.111869242010747952e-02, 4.271263630739922240e-02, 6.493794266714651708e-02, 4.987357024015323138e-03, -4.273755307745141785e-02, 7.947664397452586238e-02, 4.050321236152499421e-02, -4.713416456352110401e-02, 5.144985951457004686e-02, 7.797539147649628667e-03, -3.253997334024052134e-03, -3.365194077888600255e-02, -3.101248316283998496e-02, 5.299167943438505557e-02, 6.154943781192131341e-03, 5.028906286042034157e-02, 3.223646342349310162e-02
-9.174804292349054632e-03, 5.379622731512243711e-02, 1.147759813631310695e-02, 1.530443135830831386e-02, 6.522758044367066299e-02, 5.883980889448942909e-03, 4.650052926219074012e-02, 5.544922961965847302e-02, 2.366254897023763182e-02, 4.260489837990746875e-02, 1.234282986062612379e-02, -2.554454383224380107e-02, 4.455785508751673903e-03, -1.035586778791385693e-02, -4.214531023157527118e-02, 1.654604249439659697e-02, -6.673667205016199644e-03, 4.892446815320290049e-02, 7.918683836870067314e-03, 6.841738977942767030e-02, 4.092368274878323969e-02, 6.878996403753566413e-02, 3.019876826858147040e-02, 2.504046597075131747e-02
3.144089774819560507e-02, 8.290326321993565784e-02, 2.259739357135871415e-02, 6.698671465574440598e-02, 1.019335749378791067e-01, 2.230707277100383440e-02, 1.090811907752878146e-01, 3.911554488397233492e-02, 9.356890551530173961e-02, 8.051874079119583638e-02, 6.427495308200173452e-02, -3.182992499272812442e-02, 4.153446801167824665e-02, -2.997604033520697570e-02, -8.527679421116206304e-02, 1.649933063677028446e-05, -5.836665424233618282e-02, 1.913358088344555355e-02, -7.739777556837884598e-02, 2.319476069465725709e-02, 2.180571836702751426e-02, 3.214605088455295412e-02, 6.349058034040140630e-02, 7.268204407758520336e-02
-2.861440547888945835e-02, 2.660677175042106685e-02, -5.196803340869021043e-02, -3.051790796979890474e-02, 4.657962835946654473e-02, -6.656791713097846841e-02, 2.673825517512565903e-04, 3.764584168153429361e-02, 3.498094105895922096e-02, 5.882183810074927827e-02, 9.107547909200377004e-03, -5.709271415777016079e-02, 4.483613372338018238e-02, 2.801105529320508866e-02, -4.070922793508145038e-02, 6.230467589210225005e-02, 2.550134067490504933e-02, 6.839945576563946639e-02, 1.750306946448867626e-02, 1.715860241731854974e-02, 6.874028951923251418e-02, 3.006340903000716616e-02, 7.401972984977185643e-02, 3.765517460104646913e-02
4.058867978380889530e-02, 9.227278436738932388e-02, 5.586817600723543303e-02, 1.046905626760703673e-01, 1.033570978617974756e-01, 8.381521559421091505e-02, 1.483844342738371291e-01, 7.199521563796337786e-02, 1.316463830566468596e-01, 6.141491136347296959e-02, 1.103104950784263016e-01, 3.000114109048419853e-02, 1.248577807261296718e-02, -5.858390269123742861e-02, -8.631918964280944906e-02, -3.867278328303276613e-02, -7.765036404500523515e-02, 4.477085699404474706e-02, -7.058810545028652850e-03, 1.066017365083609947e-01, 6.120351114102819644e-03, 6.305189543006173292e-02, 3.653209157484427899e-02, 6.170142481828067710e-02
-7.774559935414873668e-02, -4.569829162159724789e-02, 1.650841876886998197e-02, -6.407690984757652419e-02, 3.477019681304859000e-02, 4.566202243821577272e-02, -6.687383060225655929e-03, 9.025202051575546836e-02, 3.416260632359183896e-02, 2.918709746053640974e-02, 4.586561610322468369e-02, -1.886094550501934280e-02, -6.683560732009258265e-02, -8.101739258935120036e-02, -3.702921454878838753e-02, -2.299246620851081238e-02, -2.764806240359334727e-02, 5.693625060092099427e-02, -5.217265340538421907e-04, 5.452940386351019797e-02, -1.590440824817894450e-02, 1.435905444647641964e-02, -1.134975627494020783e-01, -7.743532557671196914e-02
-8.427667912076335088e-02, -1.445960568164760540e-01, -5.875881370199266540e-02, -1.511487163446953164e-01, -1.385174245642769864e-01, -8.993038366524352956e-02, -1.815224073780240810e-01, -7.669366894931094192e-02, -1.354982740978619982e-01, -9.417000724105409337e-02, -1.019550960637754244e-01, -1.760437784189277516e-02, -9.020238334512949152e-02, -1.777874208859815328e-02, 6.575756498713737630e-02, 1.876281092595379063e-02, 4.813978722722208475e-02, -1.775428776790451829e-02, 8.620498027182945874e-03, -3.619410440084105257e-02, -4.676840507176526288e-03, -4.608493448031755757e-02, -1.115904229010609115e-02, -2.566154157922506326e-02
-5.027493719154007418e-02, -6.355660099291764176e-02, 3.190195409005375932e-02, -5.447780245945423039e-02, -2.555912597460534633e-02, 4.652193066438473773e-02, -4.005707118892926771e-02, 5.501940565383753139e-03, -3.234325605569070283e-02, -5.955578966156496040e-02, 1.068525239937191673e-02, 3.302390137461200248e-02, -1.111595987029804222e-01, -1.135303247994786241e-01, 1.179394014854795274e-02, -7.709315690088569539e-02, -5.861188735397878519e-02, 1.105179663160953292e-02, -2.016633786771681799e-02, 3.391204060234719736e-02, -3.924065424941623054e-02, -5.453735844295476767e-03, -8.002701466914521888e-02, -3.799839094609143431e-02
-1.380831533192845850e-01, -1.517925244890755143e-01, -7.711946776289459182e-02, -1.762126260614282902e-01, -6.671430887020467215e-02, -5.800136962930444590e-02, -1.494556057639254698e-01, 5.863755106074537184e-03, -7.681014721898053732e-02, -6.173941708177415645e-03, -4.514210561326029159e-02, -6.449786383552805202e-02, -1.049841047181663961e-01, -2.426540254755318177e-02, 2.714981546604930407e-02, 3.204385000557804369e-02, 3.118312462153634973e-02, 3.925081072141729105e-02, 4.455726659339787760e-02, 3.996394568455618850e-03, 1.737881718112926563e-02, 2.322766073701137274e-02, -6.278342806192034609e-02, -1.236823523015272014e-01
-5.338994634881940107e-03, -6.914633513166273948e-02, -3.014933997437809995e-04, -3.909938043995301454e-02, -1.273774713480109455e-01, -4.935984565813879288e-02, -1.156209571376714818e-01, -7.902832158917359739e-02, -6.700864133720237092e-02, -1.065494577690299649e-01, -5.029661752963602434e-02, 9.477242420220240160e-02, -1.572284807322987810e-02, 8.763397676370380737e-03, 6.993442013477241259e-02, -5.334253985667262304e-02, 1.492494299396776754e-02, -1.324825702205232048e-01, -5.340805054344939518e-02, -7.033237623510209258e-02, -1.517140440037935689e-01, -9.555710243046157404e-02, -1.197591314682876079e-01, -5.075165467473058412e-02
... 10 more rows
